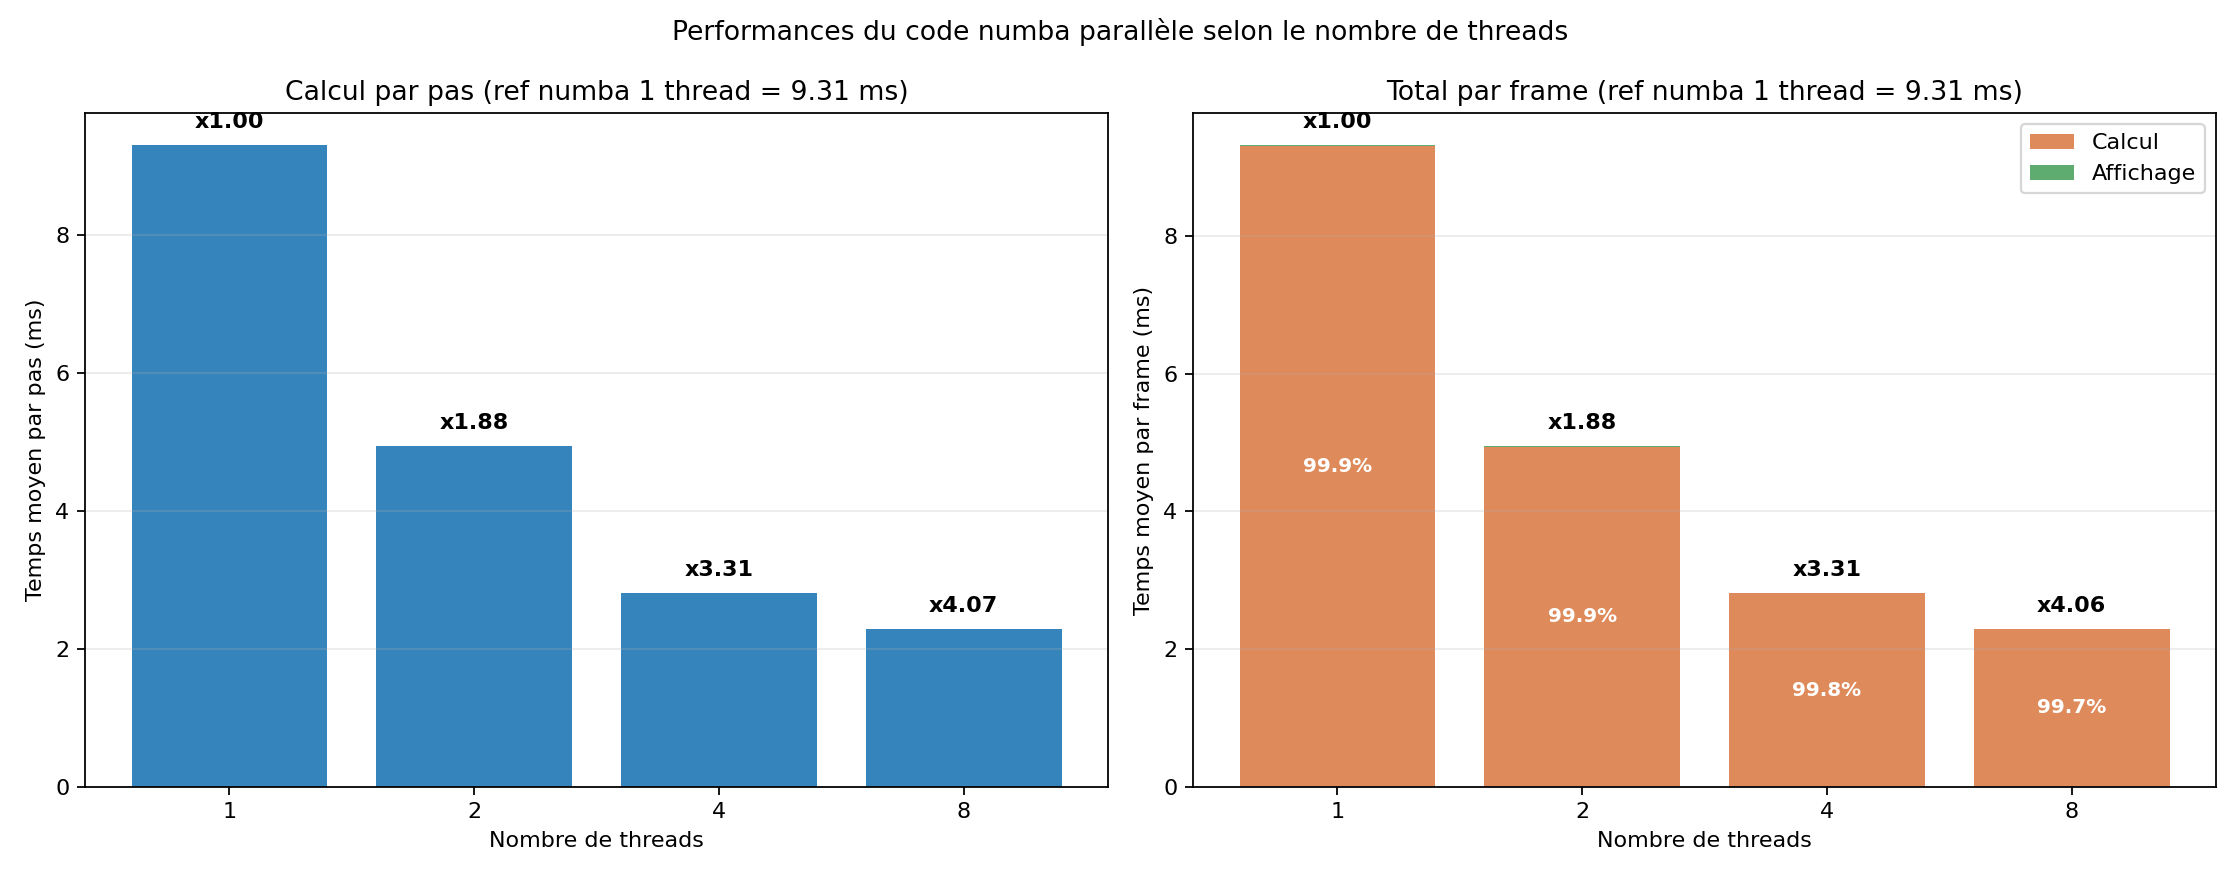

Data behind this chart, as committed beside it:
threads_requested, threads_used, compute_ms, frame_ms, compute_speedup, frame_speedup
1, 1, 9.305, 9.313, 1.0, 1.0
2, 2, 4.94, 4.947, 1.884, 1.882
4, 4, 2.809, 2.815, 3.313, 3.308
8, 8, 2.289, 2.295, 4.065, 4.058
